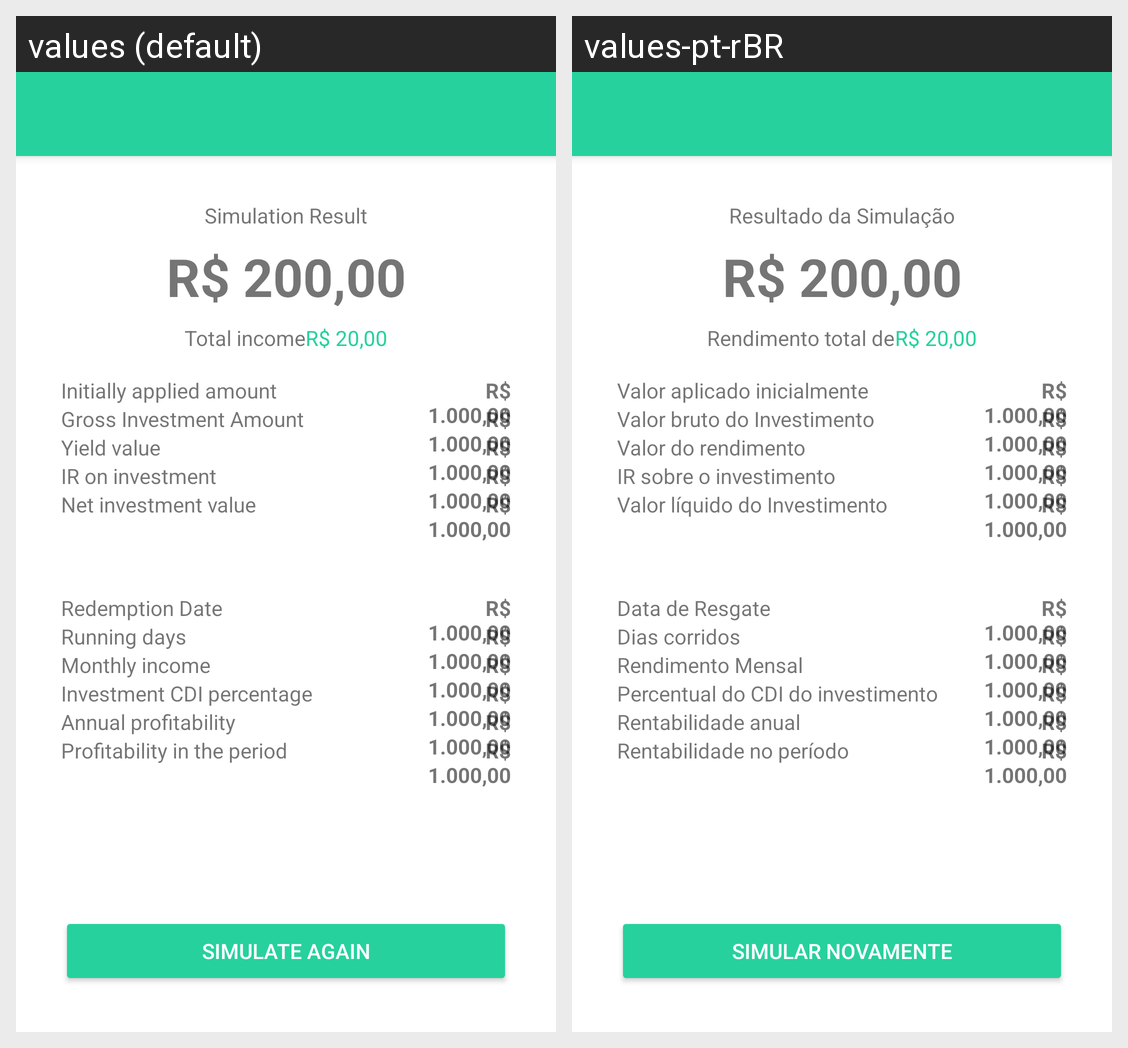

The Android screen above is rendered under two locales of the same app. Produce the string resources it draws, with the default and per-locale values.
Android screen res/layout/simulate_activity.xml rendered under 2 locales, left to right: values (default), values-pt-rBR. Device: Nexus 5 (rendered at 1080×1920; each locale shown at half size, 540×960, under a caption strip naming it); theme AppTheme.
Strings drawn on this screen, with the default value and each locale's value (text and hints the layout hard-codes, and strings that could not be matched under every locale, appear in the picture but are not listed):

simulate_title
  values: Simulation Result
  values-pt-rBR: Resultado da Simulação

results_title
  values: Total income
  values-pt-rBR: Rendimento total de

amount_applied_title
  values: Initially applied amount
  values-pt-rBR: Valor aplicado inicialmente

gross_amount_title
  values: Gross Investment Amount
  values-pt-rBR: Valor bruto do Investimento

gross_amount_profit_title
  values: Yield value
  values-pt-rBR: Valor do rendimento

taxes_amount_title
  values: IR on investment
  values-pt-rBR: IR sobre o investimento

net_amount_title
  values: Net investment value
  values-pt-rBR: Valor líquido do Investimento

maturity_date_title
  values: Redemption Date
  values-pt-rBR: Data de Resgate

maturity_business_days_title
  values: Running days
  values-pt-rBR: Dias corridos

monthly_gross_rate_profit_title
  values: Monthly income
  values-pt-rBR: Rendimento Mensal

rate_title
  values: Investment CDI percentage
  values-pt-rBR: Percentual do CDI do investimento

annual_gross_rate_profit_title
  values: Annual profitability
  values-pt-rBR: Rentabilidade anual

rate_profit_title
  values: Profitability in the period
  values-pt-rBR: Rentabilidade no período

btn_simulate_repeat
  values: Simulate again
  values-pt-rBR: Simular novamente
